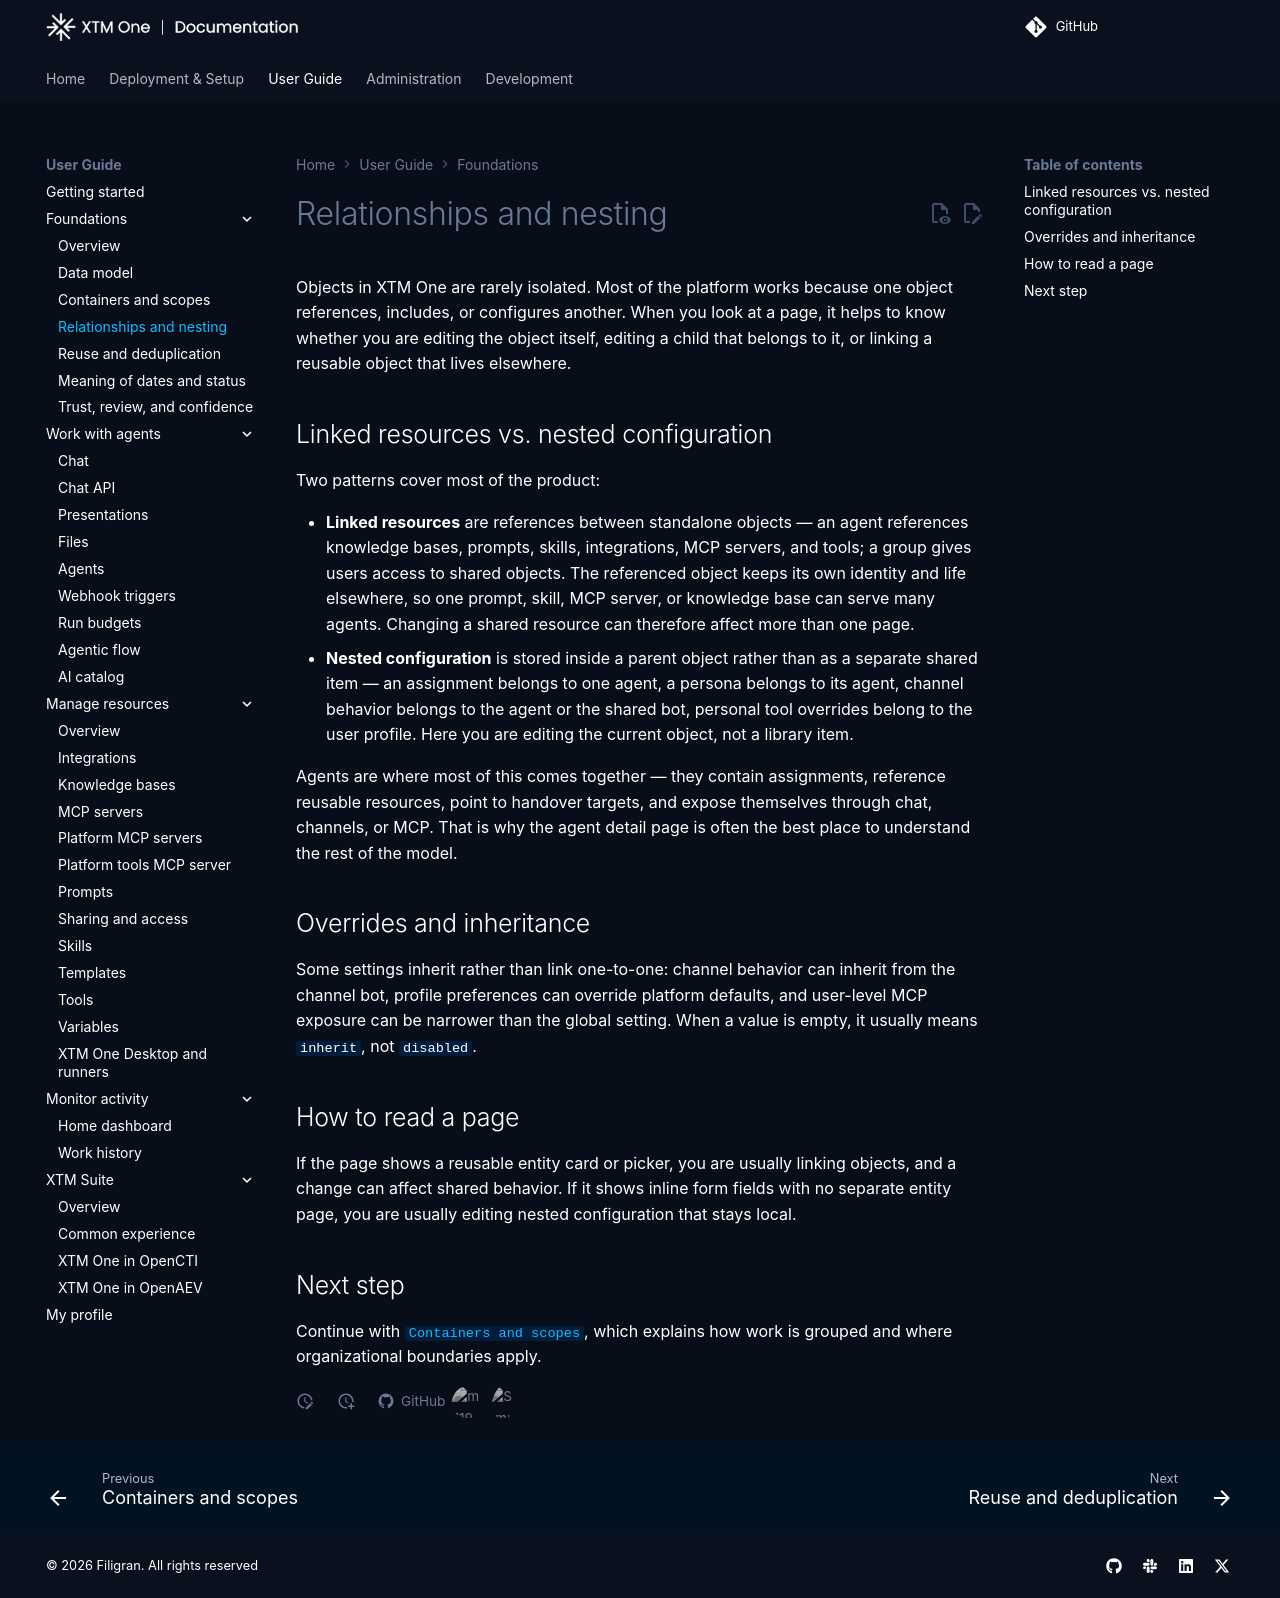

repository: XTM-One-Platform/xtm-one · page: 1.261001.1/usage/foundations/relationships-and-nesting/index.html · generator: mkdocs

# Relationships and nesting

Objects in XTM One are rarely isolated. Most of the platform works because one object references, includes, or configures another. When you look at a page, it helps to know whether you are editing the object itself, editing a child that belongs to it, or linking a reusable object that lives elsewhere.

## Linked resources vs. nested configuration

Two patterns cover most of the product:

- **Linked resources** are references between standalone objects — an agent references knowledge bases, prompts, skills, integrations, MCP servers, and tools; a group gives users access to shared objects. The referenced object keeps its own identity and life elsewhere, so one prompt, skill, MCP server, or knowledge base can serve many agents. Changing a shared resource can therefore affect more than one page.
- **Nested configuration** is stored inside a parent object rather than as a separate shared item — an assignment belongs to one agent, a persona belongs to its agent, channel behavior belongs to the agent or the shared bot, personal tool overrides belong to the user profile. Here you are editing the current object, not a library item.

Agents are where most of this comes together — they contain assignments, reference reusable resources, point to handover targets, and expose themselves through chat, channels, or MCP. That is why the agent detail page is often the best place to understand the rest of the model.

## Overrides and inheritance

Some settings inherit rather than link one-to-one: channel behavior can inherit from the channel bot, profile preferences can override platform defaults, and user-level MCP exposure can be narrower than the global setting. When a value is empty, it usually means `inherit`, not `disabled`.

## How to read a page

If the page shows a reusable entity card or picker, you are usually linking objects, and a change can affect shared behavior. If it shows inline form fields with no separate entity page, you are usually editing nested configuration that stays local.

## Next step

Continue with [`Containers and scopes`](containers-and-scopes.md), which explains how work is grouped and where organizational boundaries apply.
